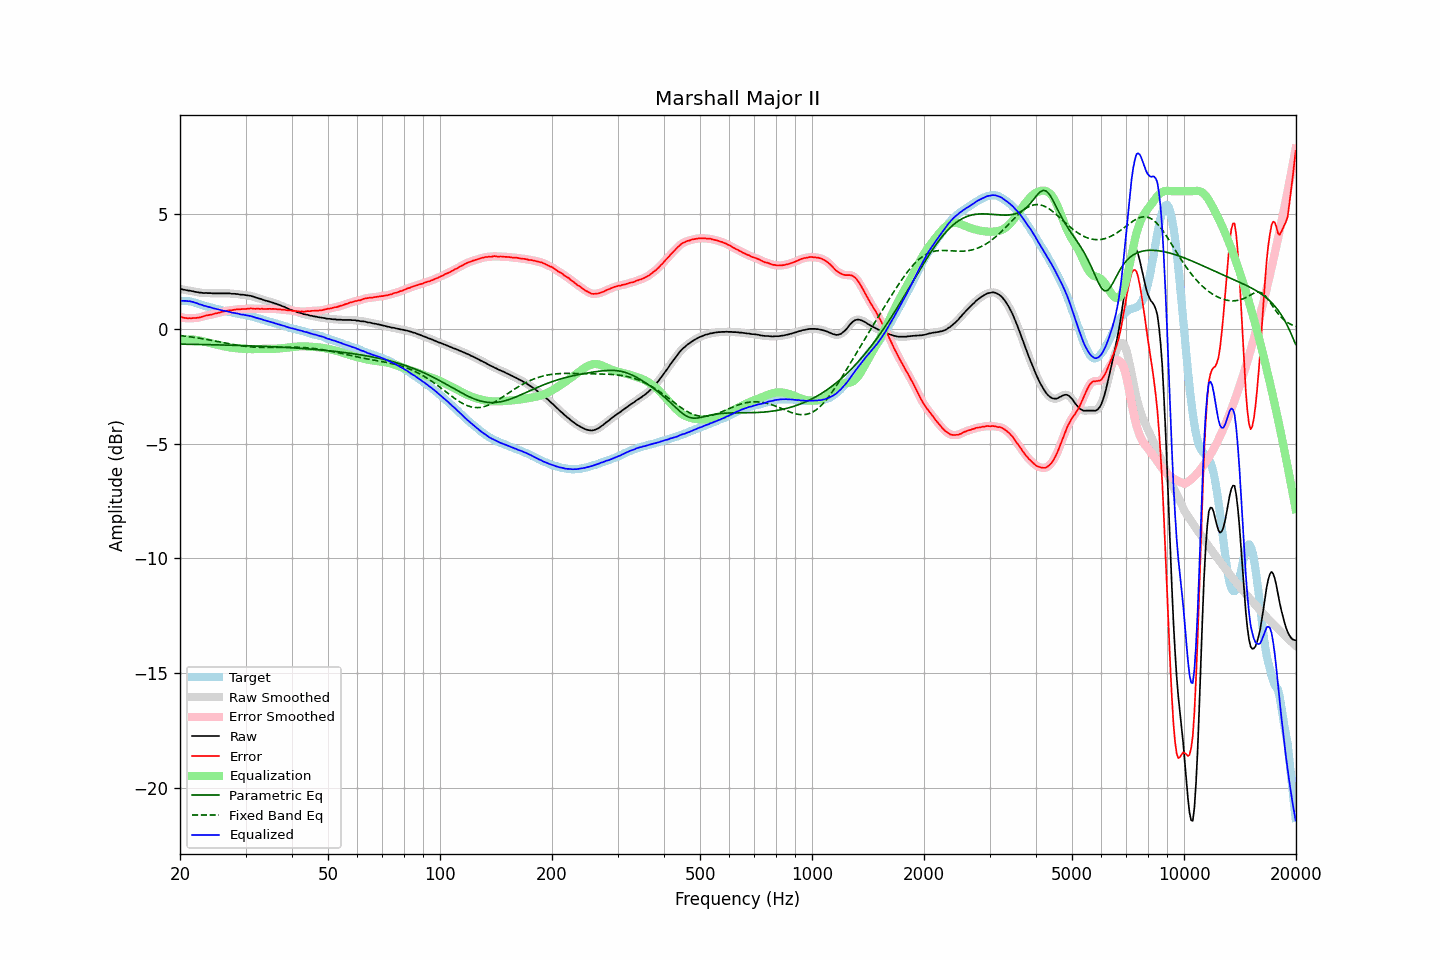

Data behind this chart, as committed beside it:
frequency, raw, error, smoothed, error_smoothed, equalization, parametric_eq, fixed_band_eq, equalized_raw, equalized_smoothed, target
20.00, 1.75, 0.53, 1.75, 0.53, -0.52, -0.66, -0.29, 1.23, 1.23, 1.22
20.20, 1.73, 0.51, 1.73, 0.51, -0.51, -0.67, -0.30, 1.22, 1.22, 1.22
20.40, 1.71, 0.49, 1.71, 0.49, -0.49, -0.67, -0.31, 1.22, 1.22, 1.22
20.61, 1.70, 0.48, 1.70, 0.48, -0.48, -0.67, -0.32, 1.22, 1.22, 1.22
20.81, 1.69, 0.47, 1.69, 0.47, -0.47, -0.67, -0.32, 1.22, 1.22, 1.22
21.02, 1.67, 0.45, 1.68, 0.46, -0.46, -0.67, -0.33, 1.21, 1.21, 1.22
21.23, 1.67, 0.47, 1.66, 0.46, -0.46, -0.67, -0.34, 1.21, 1.20, 1.20
21.44, 1.65, 0.46, 1.65, 0.46, -0.46, -0.67, -0.35, 1.19, 1.19, 1.19
21.66, 1.64, 0.47, 1.64, 0.47, -0.46, -0.67, -0.36, 1.18, 1.17, 1.17
21.87, 1.62, 0.47, 1.62, 0.47, -0.47, -0.68, -0.37, 1.15, 1.15, 1.15
22.09, 1.61, 0.47, 1.61, 0.48, -0.48, -0.68, -0.38, 1.13, 1.13, 1.14
22.31, 1.60, 0.49, 1.60, 0.49, -0.49, -0.68, -0.39, 1.11, 1.11, 1.11
22.54, 1.58, 0.49, 1.59, 0.50, -0.50, -0.68, -0.41, 1.08, 1.08, 1.09
22.76, 1.58, 0.51, 1.58, 0.51, -0.52, -0.68, -0.42, 1.06, 1.06, 1.06
22.99, 1.57, 0.54, 1.57, 0.54, -0.54, -0.68, -0.43, 1.03, 1.03, 1.03
23.22, 1.56, 0.56, 1.57, 0.56, -0.55, -0.68, -0.44, 1.01, 1.01, 1.00
23.45, 1.57, 0.59, 1.56, 0.58, -0.57, -0.68, -0.45, 1.00, 0.99, 0.98
23.69, 1.56, 0.59, 1.56, 0.59, -0.59, -0.69, -0.47, 0.97, 0.97, 0.97
23.92, 1.56, 0.61, 1.56, 0.61, -0.61, -0.69, -0.48, 0.95, 0.96, 0.95
24.16, 1.56, 0.62, 1.56, 0.62, -0.62, -0.69, -0.49, 0.94, 0.93, 0.94
24.40, 1.55, 0.63, 1.55, 0.64, -0.64, -0.69, -0.50, 0.91, 0.92, 0.92
24.65, 1.55, 0.65, 1.55, 0.65, -0.65, -0.69, -0.52, 0.90, 0.90, 0.90
24.89, 1.55, 0.67, 1.55, 0.67, -0.67, -0.69, -0.53, 0.88, 0.88, 0.88
25.14, 1.55, 0.68, 1.55, 0.69, -0.69, -0.70, -0.54, 0.86, 0.86, 0.87
25.39, 1.55, 0.70, 1.55, 0.70, -0.70, -0.70, -0.56, 0.85, 0.85, 0.85
25.65, 1.55, 0.71, 1.55, 0.72, -0.72, -0.70, -0.57, 0.83, 0.83, 0.84
25.91, 1.55, 0.75, 1.55, 0.74, -0.74, -0.70, -0.59, 0.81, 0.81, 0.80
26.16, 1.55, 0.76, 1.55, 0.76, -0.76, -0.70, -0.60, 0.79, 0.79, 0.79
26.43, 1.55, 0.77, 1.55, 0.77, -0.77, -0.70, -0.61, 0.78, 0.78, 0.78
26.69, 1.55, 0.79, 1.55, 0.79, -0.78, -0.71, -0.63, 0.77, 0.77, 0.76
26.96, 1.55, 0.80, 1.55, 0.80, -0.80, -0.71, -0.64, 0.75, 0.75, 0.75
27.23, 1.55, 0.81, 1.54, 0.81, -0.81, -0.71, -0.65, 0.74, 0.74, 0.74
27.50, 1.53, 0.80, 1.54, 0.81, -0.82, -0.71, -0.67, 0.71, 0.72, 0.73
27.77, 1.53, 0.82, 1.53, 0.82, -0.83, -0.71, -0.68, 0.70, 0.70, 0.71
28.05, 1.53, 0.84, 1.53, 0.84, -0.84, -0.72, -0.69, 0.69, 0.69, 0.69
28.33, 1.52, 0.85, 1.52, 0.85, -0.84, -0.72, -0.70, 0.68, 0.68, 0.67
28.62, 1.52, 0.86, 1.51, 0.85, -0.85, -0.72, -0.71, 0.67, 0.66, 0.66
28.90, 1.50, 0.85, 1.50, 0.86, -0.86, -0.72, -0.73, 0.64, 0.65, 0.65
29.19, 1.49, 0.86, 1.49, 0.86, -0.86, -0.72, -0.74, 0.63, 0.63, 0.63
29.48, 1.49, 0.86, 1.49, 0.86, -0.87, -0.73, -0.75, 0.62, 0.62, 0.63
29.78, 1.48, 0.87, 1.48, 0.87, -0.87, -0.73, -0.76, 0.61, 0.61, 0.61
30.08, 1.47, 0.87, 1.47, 0.87, -0.88, -0.73, -0.76, 0.60, 0.60, 0.60
30.38, 1.46, 0.88, 1.46, 0.88, -0.88, -0.73, -0.77, 0.58, 0.58, 0.58
30.68, 1.45, 0.88, 1.45, 0.89, -0.88, -0.74, -0.78, 0.57, 0.57, 0.57
30.99, 1.44, 0.89, 1.44, 0.89, -0.88, -0.74, -0.79, 0.56, 0.56, 0.55
31.30, 1.42, 0.89, 1.42, 0.88, -0.88, -0.74, -0.79, 0.54, 0.54, 0.53
31.61, 1.40, 0.88, 1.40, 0.88, -0.88, -0.74, -0.80, 0.52, 0.52, 0.52
31.93, 1.37, 0.87, 1.37, 0.88, -0.88, -0.75, -0.80, 0.49, 0.49, 0.50
32.24, 1.35, 0.88, 1.35, 0.87, -0.88, -0.75, -0.80, 0.47, 0.47, 0.47
32.57, 1.33, 0.88, 1.33, 0.88, -0.88, -0.75, -0.81, 0.45, 0.45, 0.45
32.89, 1.31, 0.87, 1.31, 0.88, -0.87, -0.75, -0.81, 0.44, 0.44, 0.44
33.22, 1.29, 0.88, 1.29, 0.87, -0.87, -0.76, -0.81, 0.42, 0.42, 0.41
33.55, 1.26, 0.86, 1.26, 0.87, -0.87, -0.76, -0.81, 0.39, 0.39, 0.40
33.89, 1.24, 0.87, 1.24, 0.87, -0.87, -0.76, -0.81, 0.37, 0.37, 0.37
34.23, 1.22, 0.87, 1.22, 0.87, -0.87, -0.77, -0.81, 0.35, 0.35, 0.35
34.57, 1.20, 0.87, 1.20, 0.87, -0.87, -0.77, -0.81, 0.33, 0.33, 0.33
34.92, 1.18, 0.88, 1.18, 0.87, -0.87, -0.77, -0.81, 0.31, 0.31, 0.30
35.27, 1.16, 0.87, 1.16, 0.87, -0.87, -0.78, -0.81, 0.29, 0.29, 0.29
35.62, 1.14, 0.87, 1.14, 0.87, -0.87, -0.78, -0.81, 0.27, 0.27, 0.27
35.97, 1.11, 0.87, 1.11, 0.87, -0.87, -0.78, -0.81, 0.24, 0.25, 0.24
... 635 more rows
